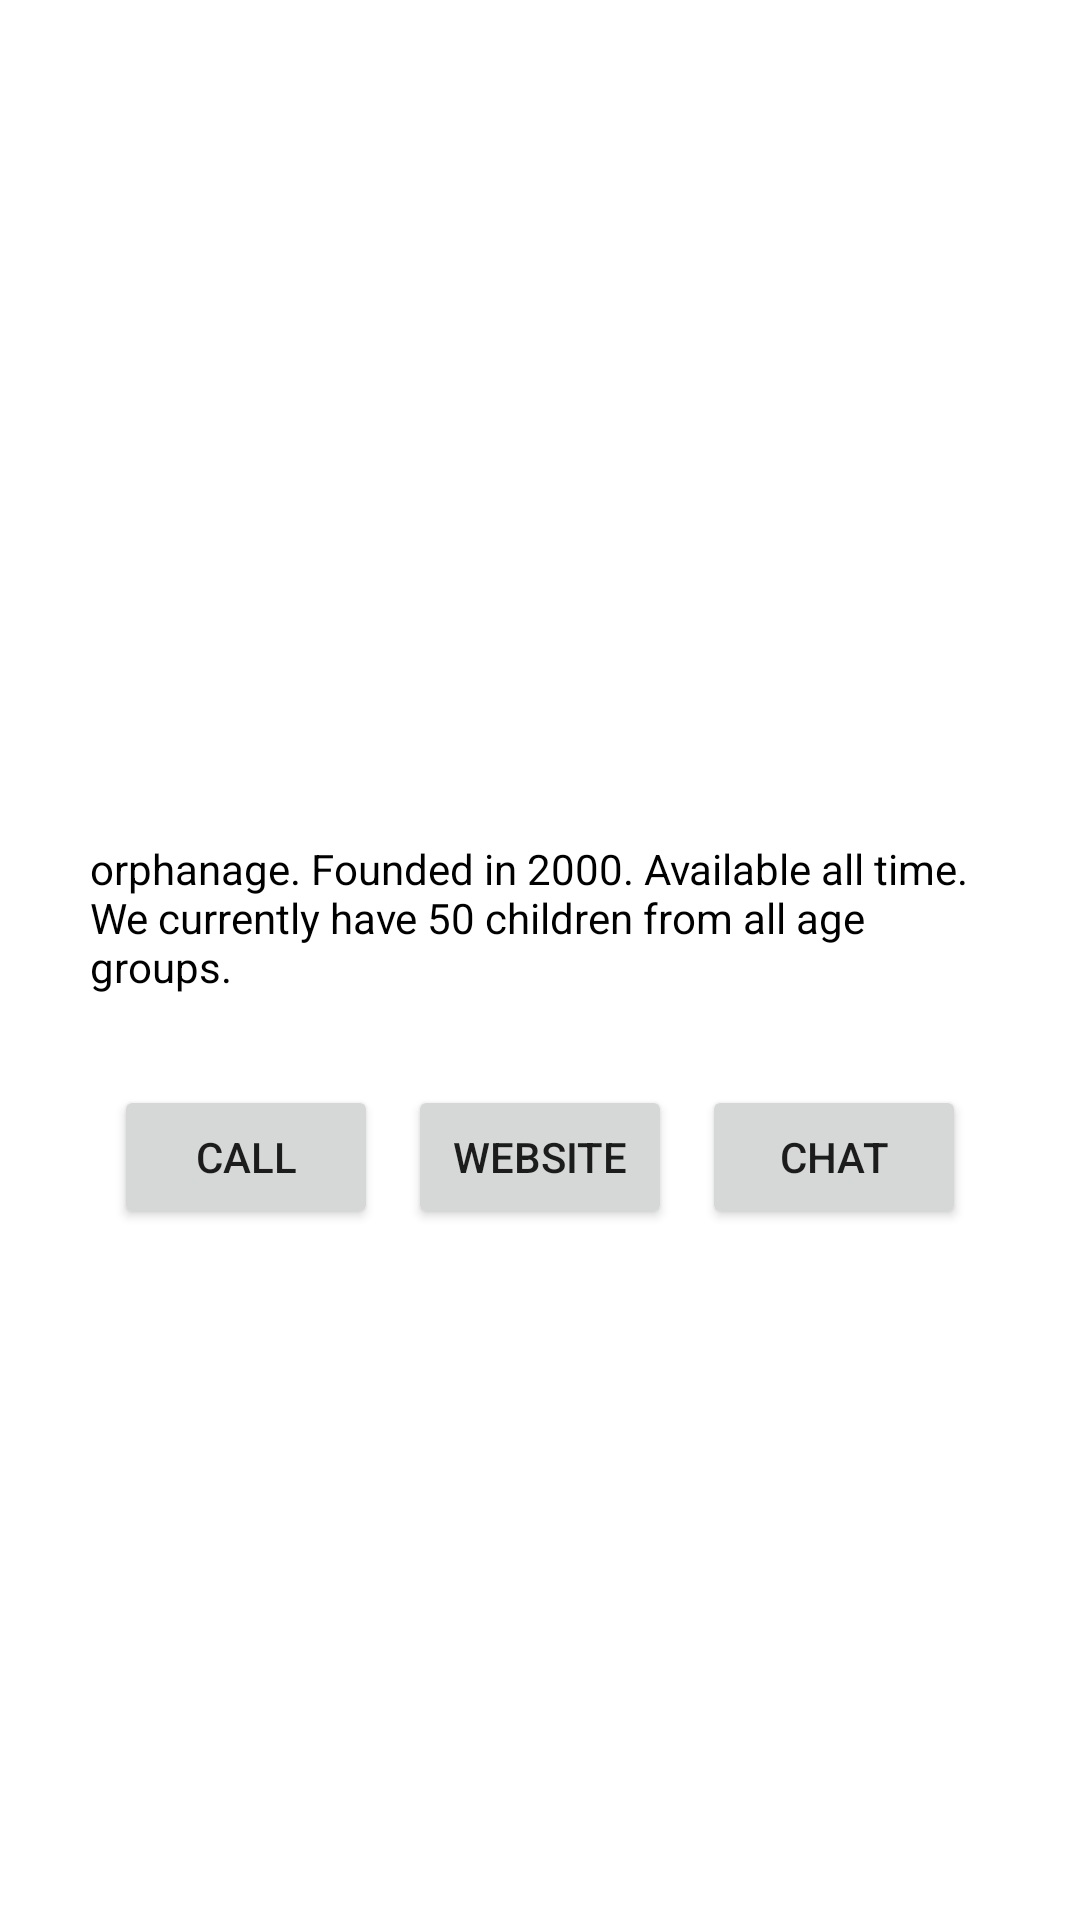

Here is an Android app screen rendered from its layout file. Give the layout XML and the strings, colors and styles it references.
<!-- AndroidManifest.xml: application theme Theme.VolunTEEN -->
<!-- res/layout/servicepage.xml -->
<?xml version="1.0" encoding="utf-8"?>
<LinearLayout xmlns:android="http://schemas.android.com/apk/res/android"
    xmlns:app="http://schemas.android.com/apk/res-auto"
    xmlns:tools="http://schemas.android.com/tools"
    android:orientation="vertical"
    android:padding="30dp"
    android:gravity="center_horizontal"
    android:layout_width="match_parent"
    android:layout_height="match_parent">

    <ImageView
        android:id="@+id/imageView"
        android:layout_width="match_parent"
        android:layout_height="220dp"
        android:layout_marginBottom="30dp"
        app:srcCompat="@drawable/capture" />

    <TextView
        android:id="@+id/textView5"
        android:textColor="@color/black"
        android:layout_width="match_parent"
        android:layout_height="wrap_content"
        android:text="orphanage. Founded in 2000. Available all time. We currently have 50 children from all age groups."
        android:layout_marginBottom="30dp"
        />

    <LinearLayout
        android:layout_width="match_parent"
        android:layout_height="match_parent"
        android:orientation="horizontal"
        android:gravity="center_horizontal">

        <Button
            android:id="@+id/call"
            android:layout_width="wrap_content"
            android:layout_height="wrap_content"
            android:layout_marginRight="10dp"
            android:text="call"
            tools:layout_editor_absoluteX="16dp"
            tools:layout_editor_absoluteY="293dp" />

        <Button
            android:id="@+id/web"
            android:layout_width="wrap_content"
            android:layout_height="wrap_content"
            android:layout_marginRight="10dp"
            android:text="Website" />

        <Button
            android:id="@+id/chat"
            android:layout_width="wrap_content"
            android:layout_height="wrap_content"
            android:text="chat"
            tools:layout_editor_absoluteX="16dp"
            tools:layout_editor_absoluteY="237dp" />
    </LinearLayout>


</LinearLayout>
<!-- resources referenced by this layout -->
<resources>
  <color name="black">#FF000000</color>
  <style name="Theme.VolunTEEN" parent="Theme.MaterialComponents.DayNight.DarkActionBar">
          
          <item name="colorPrimary">@color/purple_500</item>
          <item name="colorPrimaryVariant">@color/purple_700</item>
          <item name="colorOnPrimary">@color/white</item>
          
          <item name="colorSecondary">@color/teal_200</item>
          <item name="colorSecondaryVariant">@color/teal_700</item>
          <item name="colorOnSecondary">@color/black</item>
          
          <item name="android:statusBarColor" tools:targetApi="l">?attr/colorPrimaryVariant</item>
          
      </style>
  <color name="purple_500">#8Fb0dd</color>
  <color name="purple_700">#FFFFFFFF</color>
  <color name="white">#FFFFFFFF</color>
  <color name="teal_200">#FF03DAC5</color>
  <color name="teal_700">#FF018786</color>
</resources>
